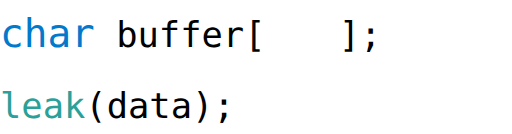
t = 0.00 s
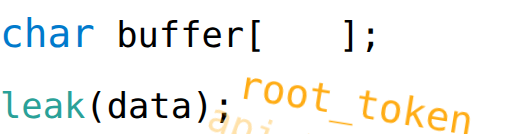
t = 4.00 s
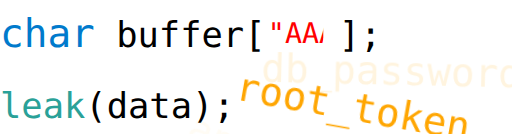
t = 4.63 s
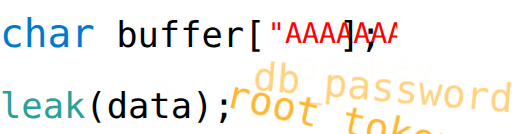
t = 5.25 s
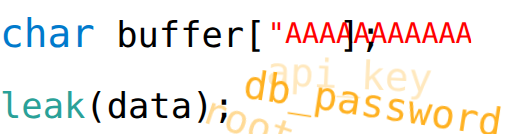
t = 5.88 s
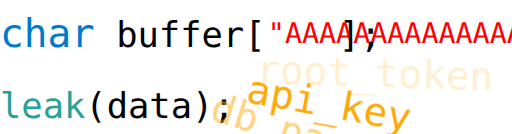
t = 7.75 s

The animated SVG that drew these frames (rendered in a browser with its animation timeline set to each time). Animation: 2 CSS @keyframes rules; one cycle of 9.00 s, repeats indefinitely.

<svg viewBox="0 0 650 170" width="650" height="170" xmlns="http://www.w3.org/2000/svg">
  <style>
    .keyword {
      font-family: monospace;
      font-size: 50px;
      fill: #007acc;
    }
    .identifier {
      font-family: monospace;
      font-size: 45px;
      fill: #2aa198;
    }
    .symbol {
      font-family: monospace;
      font-size: 45px;
      fill: #839496;
    }
    .code {
      font-family: monospace;
      font-size: 45px;
      fill: black;
    }

    .typing {
      font-family: monospace;
      font-size: 36px;
      fill: red;
      clip-path: inset(0 100% 0 0);
      animation: typeA 4s steps(24, end) infinite;
    }

    .secret {
      font-family: monospace;
      font-size: 50px;
      fill: orange;
      opacity: 0;
      animation: secretPop 5s ease-in-out infinite;
    }

    .secret:nth-of-type(4) { animation-delay: 1s; }
    .secret:nth-of-type(5) { animation-delay: 2s; }
    .secret:nth-of-type(6) { animation-delay: 4s; }

    @media (prefers-color-scheme: dark) {
      .code { fill: gray; }
    }

    @keyframes typeA {
      from { clip-path: inset(0 100% 0 0); }
      to { clip-path: inset(0 0% 0 0); }
    }

    @keyframes secretPop {
      0%   { opacity: 0; transform: translate(0, 0); }
      50%  { opacity: 1; transform: translate(-10px, -30px) rotate(10deg); }
      100% { opacity: 0; transform: translate(-40px, -60px) rotate(25deg); }
    }
  </style>

  <!-- 고정된 코드 -->
  <text x="0" y="60" class="code">
    <tspan class="keyword">char</tspan> buffer[</text>
  <text x="340" y="55" class="typing">"AAAAAAAAAAAAAAAAAAAAAAAA"</text>
  <text x="430" y="60" class="code">];</text>
  <text x="0" y="150" class="code"><tspan class="identifier">leak</tspan>(data);
  </text>

  <!-- 비밀 데이터 팝업 -->
  <text x="330" y="100" class="secret">root_token</text>
  <text x="335" y="100" class="secret">db_password</text>
  <text x="345" y="100" class="secret">api_key</text>
</svg>
